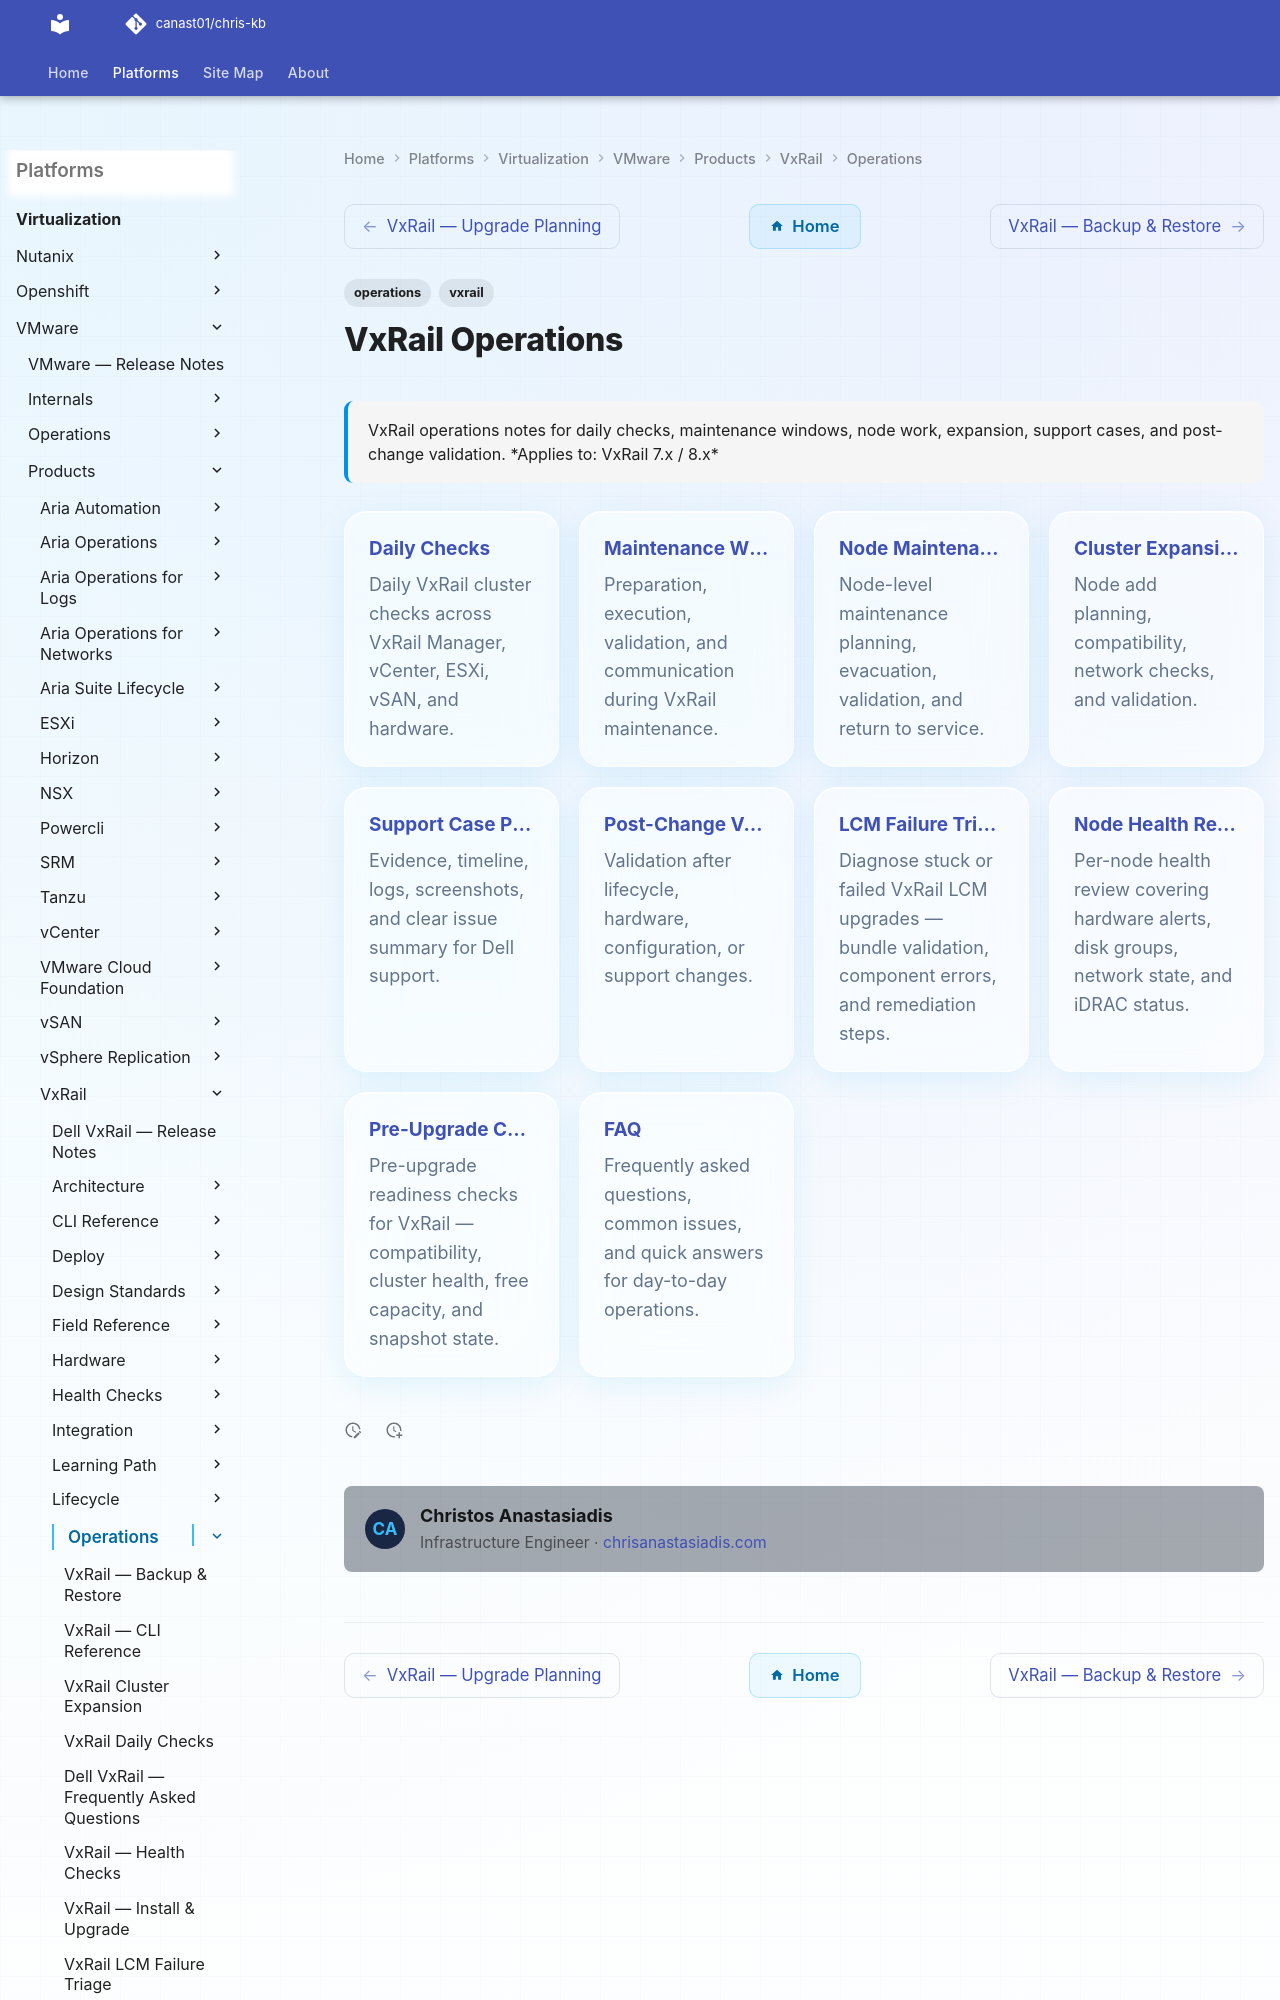

repository: canast01/chris-kb · page: virtualization/vmware/products/vxrail/operations/index.html · generator: mkdocs

---
tags:
  - operations
  - vxrail
description: "VxRail operations notes for daily checks, maintenance windows, node work, expansion, support cases, and post-change validation."
---
# VxRail Operations

<div class="kb-summary">
VxRail operations notes for daily checks, maintenance windows, node work, expansion, support cases, and post-change validation.

*Applies to: VxRail 7.x / 8.x*
</div>

<div class="kb-grid kb-grid-5">

<a class="kb-card" href="daily-checks/">
  <strong>Daily Checks</strong>
  <span>Daily VxRail cluster checks across VxRail Manager, vCenter, ESXi, vSAN, and hardware.</span>
</a>
